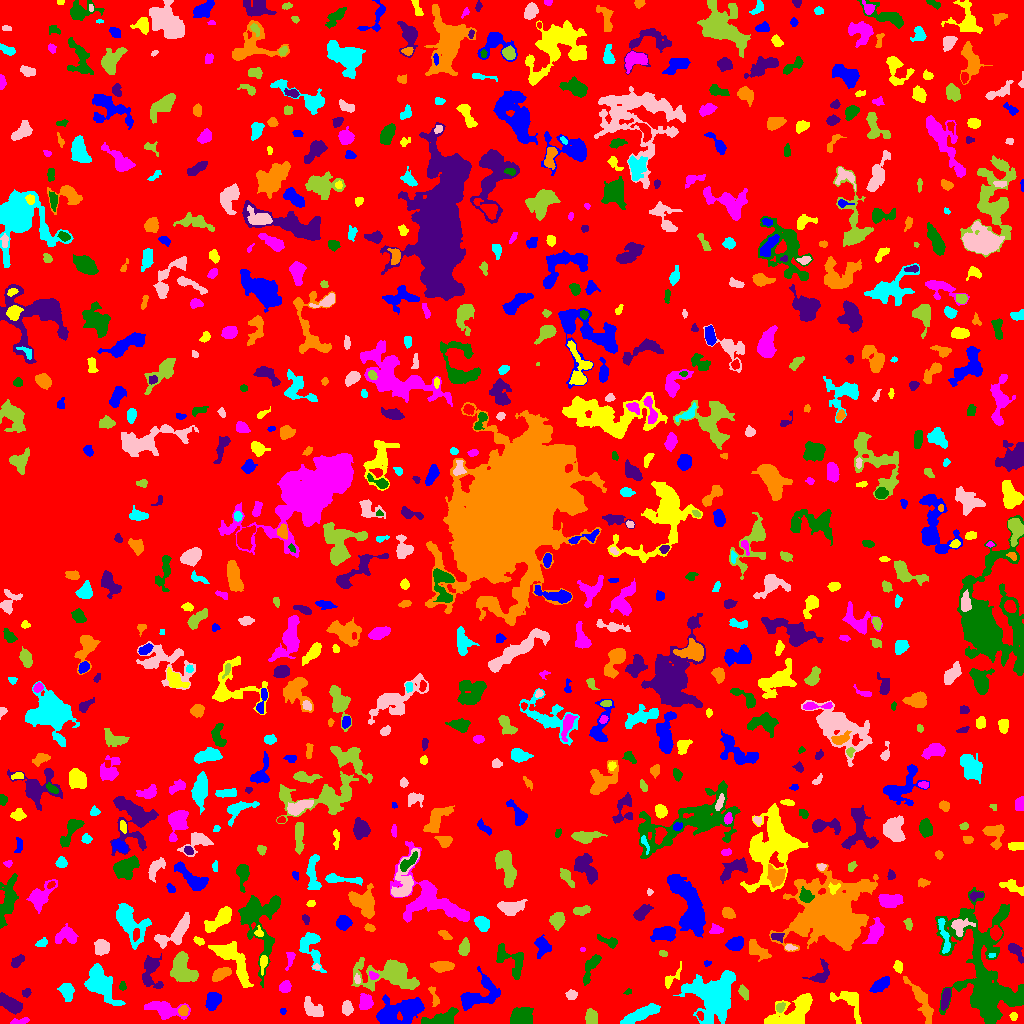

The file beside this chart, header and first rows:
ID, X, Y, A, B, theta, total_flux, mu_max, mu_median, mu_mean, R_fwhm, R_e, R10, R90, x_start, x_end, y_start, y_end, area, greylevel
0, 515, 510.9, 298.4, 297.1, -0.3174, 1283870, 12.0, 1.0, 1.645, 53.15, 227.4, 86.19, 375, 0, 1023, 0, 1023, 780447, 1.645
1, 397.2, 11.62, 12.39, 5.554, 0.2808, 4736, 15.0, 5.0, 5.315, 7.674, 8.921, 3.385, 14.59, 376, 424, 0, 29, 891, 8.315
2, 1013, 7.645, 1.718, 1.569, -0.3124, 93.0, 5.0, 1.0, 1.576, 1.954, 1.954, 0.5642, 3.29, 1009, 1017, 3, 11, 59, 6.576
3, 19.83, 2.174, 5.093, 1.225, 0.1813, 92.0, 3.0, 1.0, 0.9388, 2.821, 2.523, 0.9772, 4.107, 10, 29, 0, 6, 98, 6.939
4, 441.6, 3.797, 7.67, 2.981, 0.2101, 2335, 19.0, 4.0, 6.729, 5.441, 4.853, 1.954, 8.5, 421, 458, 0, 16, 347, 11.73
5, 10.16, 19.4, 6.285, 2.875, -0.5258, 1585, 11.0, 5.0, 5.113, 6.933, 5.499, 2.257, 8.292, 0, 22, 9, 31, 310, 9.113
6, 183.1, 13.12, 2.301, 2.06, 1.397, 218.0, 6.0, 2.0, 2.295, 3.613, 2.706, 0.9772, 4.297, 178, 188, 8, 18, 95, 10.29
7, 638.6, 8.105, 10.73, 2.387, 0.4425, 1480, 10.0, 3.5, 3.663, 6.555, 6.155, 2.185, 9.608, 620, 660, 0, 20, 404, 7.663
8, 347.1, 15.83, 3.507, 2.38, -1.546, 347.0, 5.0, 2.0, 2.444, 4.442, 3.7, 1.382, 5.754, 342, 353, 8, 23, 142, 6.444
9, 590.7, 5.612, 3.698, 2.695, -1.464, 797.0, 10.0, 5.0, 4.58, 5.293, 3.989, 1.596, 6.129, 585, 597, 0, 15, 174, 8.58
10, 700.3, 7.712, 2.124, 1.335, -0.924, 73.0, 3.0, 1.0, 1.304, 2.764, 2.185, 0.7979, 3.338, 696, 703, 3, 12, 56, 8.304
11, 282.8, 12.39, 1.407, 1.16, -1.527, 46.0, 3.0, 1.0, 1.179, 2.185, 1.596, 0.5642, 2.585, 280, 286, 9, 15, 39, 6.179
12, 790, 9.621, 13.4, 5.696, 0.4791, 4008, 19.0, 5.0, 5.165, 3.989, 8.612, 3.09, 13.66, 764, 812, 0, 30, 776, 8.165
13, 163.9, 14.35, 9.973, 3.669, -0.1998, 1300, 7.0, 3.0, 2.915, 7.136, 6.433, 2.459, 10.19, 144, 190, 4, 22, 446, 6.915
14, 522.1, 6.973, 5.469, 3.942, -0.2325, 1400, 8.0, 4.0, 3.889, 7.674, 5.698, 2.326, 8.885, 510, 533, 0, 16, 360, 7.889
15, 945.7, 25.35, 5.253, 1.678, 1.373, 433.0, 6.0, 2.0, 2.577, 4.918, 3.785, 1.493, 5.89, 941, 950, 13, 35, 168, 8.577
16, 434.2, 27.52, 6.39, 1.522, -1.188, 142.0, 5.0, 1.0, 1.193, 2.394, 2.764, 0.9772, 4.514, 428, 439, 17, 37, 119, 7.193
17, 99.86, 41.08, 10.3, 5.603, -1.033, 2396, 11.0, 3.0, 3.282, 5.412, 7.999, 2.821, 12.98, 84, 125, 18, 60, 730, 7.282
18, 312.2, 14.74, 5.89, 3.368, -0.65, 657.0, 6.0, 3.0, 2.461, 6.555, 5.232, 1.954, 7.858, 304, 323, 7, 27, 267, 6.461
19, 779.9, 15.86, 2.267, 1.85, 0.8601, 321.0, 10.0, 4.0, 4.013, 3.192, 2.585, 0.9772, 4.107, 776, 785, 11, 21, 80, 11.01
20, 243.9, 25.54, 3.48, 1.484, -0.1838, 147.0, 4.0, 1.0, 1.278, 3.478, 2.459, 0.9772, 4.222, 238, 254, 20, 29, 115, 6.278
21, 212.8, 23.44, 4.168, 3.062, 1.067, 1074, 10.0, 4.0, 4.513, 5.971, 4.514, 1.871, 7.114, 205, 221, 13, 31, 238, 8.513
22, 849.3, 22.94, 9.036, 5.467, -0.764, 763.0, 5.0, 2.0, 2.013, 6.383, 5.754, 2.257, 9.624, 830, 861, 0, 32, 379, 6.013
23, 365.6, 21.5, 3.637, 3.003, -1.555, 795.0, 9.0, 4.0, 4.036, 5.202, 4.222, 1.693, 6.482, 359, 373, 14, 30, 197, 8.036
24, 627.9, 31.33, 2.112, 1.128, 0.1747, 61.0, 3.0, 2.0, 1.525, 2.646, 1.871, 0.7979, 2.764, 623, 631, 29, 35, 40, 6.525
25, 26.59, 30.61, 1.922, 1.507, 0.6411, 70.0, 3.0, 1.0, 0.9859, 2.459, 2.111, 0.7979, 3.432, 22, 31, 26, 35, 71, 5.986
26, 921.1, 23.51, 12.42, 2.837, -1.068, 1171, 8.0, 2.0, 2.717, 6.024, 5.89, 2.257, 9.788, 903, 933, 0, 47, 431, 6.717
27, 66.83, 32.89, 3.829, 2.936, -1.265, 728.0, 9.0, 3.0, 3.386, 4.549, 4.107, 1.596, 6.676, 57, 74, 22, 40, 215, 7.386
28, 571.4, 28.9, 2.509, 2.172, -0.009926, 300.0, 9.0, 2.0, 2.97, 2.523, 2.706, 0.9772, 4.754, 565, 577, 24, 34, 101, 6.97
29, 743.7, 30.88, 3.909, 1.865, -1.162, 241.0, 4.0, 2.0, 2.078, 5.046, 3.432, 1.382, 5.171, 738, 748, 23, 39, 116, 6.078
30, 757, 39.16, 2.633, 1.939, -1.376, 195.0, 5.0, 2.0, 2.191, 3.29, 2.877, 1.128, 4.652, 753, 762, 33, 45, 89, 6.191
31, 479.2, 28.78, 11.43, 6.502, 0.4975, 2189, 9.0, 3.0, 3.491, 7.756, 7.569, 2.932, 12.03, 460, 500, 13, 57, 627, 7.491
32, 672.1, 45.43, 6.764, 2.575, 0.7899, 269.0, 4.0, 1.0, 1.781, 4.886, 3.742, 1.493, 6.206, 665, 681, 35, 62, 151, 5.781
33, 285.1, 36.77, 2.814, 2.52, 1.018, 550.0, 9.0, 4.0, 4.264, 4.26, 3.432, 1.382, 5.323, 279, 291, 31, 43, 129, 8.264
34, 122.6, 37.21, 2.259, 1.604, -1.523, 101.0, 3.0, 2.0, 1.712, 3.29, 2.459, 0.9772, 3.742, 119, 126, 33, 42, 59, 6.712
35, 150.2, 51.92, 8.669, 4.568, 1.536, 1091, 7.0, 2.0, 2.687, 6.408, 5.917, 2.394, 9.491, 142, 163, 35, 70, 406, 6.687
36, 221.5, 49.97, 5.004, 2.583, 0.4565, 868.0, 9.0, 4.0, 4.234, 5.323, 4.549, 1.784, 7.024, 212, 231, 42, 56, 205, 8.234
37, 716, 28.99, 10.05, 8.739, 0.8623, 10342, 30.0, 4.0, 6.521, 8.273, 9.097, 3.385, 17.12, 673, 735, 0, 53, 1586, 10.52
38, 357.1, 44.24, 2.466, 1.427, -1.44, 127.0, 4.0, 2.0, 2.268, 3.568, 2.394, 0.9772, 3.613, 354, 360, 40, 50, 56, 9.268
39, 182.2, 54.72, 7.85, 5.588, -1.144, 2011, 8.0, 4.0, 3.69, 9.788, 7.399, 2.932, 11.26, 170, 198, 42, 72, 545, 7.69
40, 332.2, 41.51, 2.881, 1.615, 1.146, 181.0, 5.0, 2.0, 2.479, 3.338, 2.646, 0.9772, 4.068, 328, 335, 35, 47, 73, 6.479
41, 879.7, 38.32, 5.488, 2.513, 0.6219, 1082, 11.0, 5.0, 4.941, 4.983, 4.754, 1.784, 7.334, 869, 889, 31, 47, 219, 7.941
42, 898.1, 56.8, 2.804, 1.933, -1.33, 366.0, 8.0, 3.0, 3.735, 3.868, 2.932, 1.128, 4.72, 893, 902, 50, 63, 98, 7.735
43, 373.4, 47.5, 2.381, 1.48, -0.3721, 120.0, 5.0, 2.0, 1.69, 2.523, 2.326, 0.7979, 3.613, 369, 379, 44, 52, 71, 10.69
44, 511.2, 62.84, 9.909, 5.719, -0.7589, 407.0, 3.0, 1.0, 0.9714, 5.293, 5.781, 2.185, 9.236, 496, 523, 44, 80, 419, 5.971
45, 821.1, 48.52, 6.054, 3.804, 0.9405, 580.0, 6.0, 2.0, 2.458, 5.89, 4.618, 1.784, 7.356, 802, 829, 41, 65, 236, 6.458
46, 441.7, 57.17, 5.241, 2.355, -0.00573, 1421, 14.0, 6.0, 6.459, 5.726, 4.478, 1.784, 7.092, 430, 454, 51, 62, 220, 9.459
47, 311.1, 76.97, 9.796, 5.126, -1.242, 1084, 7.0, 2.0, 2.533, 6.206, 6.129, 2.326, 9.707, 299, 326, 51, 91, 428, 6.533
48, 316.4, 56.53, 1.868, 1.117, -0.07438, 87.0, 5.0, 2.0, 2.122, 2.257, 1.693, 0.5642, 2.764, 312, 320, 54, 60, 41, 8.122
49, 390.4, 48.77, 15.18, 6.773, -0.08037, 5100, 18.0, 4.0, 4.816, 6.77, 9.15, 3.241, 15.76, 351, 419, 32, 66, 1059, 7.816
50, 559.1, 76.57, 15.44, 10.81, -1.361, 5415, 11.0, 4.0, 4.746, 10.43, 10.94, 4.146, 17.33, 528, 585, 49, 118, 1141, 6.746
51, 707.1, 60.53, 2.006, 1.107, 0.02108, 88.0, 5.0, 2.0, 2.146, 2.257, 1.871, 0.5642, 2.877, 704, 711, 57, 63, 41, 7.146
52, 263.2, 60.98, 3.323, 1.457, 1.423, 281.0, 8.0, 2.0, 2.555, 3.338, 2.585, 0.9772, 4.26, 260, 267, 48, 68, 110, 10.55
53, 290, 65.01, 4.63, 1.815, 1.346, 191.0, 4.0, 2.0, 1.752, 4.297, 3.09, 1.128, 5.015, 285, 295, 53, 71, 109, 6.752
54, 590.4, 55.69, 8.739, 2.647, 1.153, 1088, 8.0, 4.0, 4.185, 7.291, 5.352, 2.185, 8.019, 583, 601, 38, 69, 260, 7.185
55, 17.31, 62.31, 3.767, 1.949, 0.7528, 407.0, 8.0, 3.0, 3.18, 3.909, 3.432, 1.262, 5.47, 11, 24, 56, 69, 128, 7.18
56, 756.6, 73.75, 6.002, 2.885, -0.6189, 785.0, 7.0, 3.0, 2.985, 5.293, 4.886, 1.871, 7.838, 749, 771, 62, 84, 263, 6.985
57, 991.6, 67.95, 1.724, 1.029, 0.3337, 64.0, 5.0, 2.0, 1.882, 1.954, 1.693, 0.5642, 2.646, 988, 995, 66, 70, 34, 10.88
58, 101.3, 76.48, 3.488, 3.129, 1.254, 1108, 14.0, 5.0, 5.178, 4.787, 4.222, 1.596, 6.699, 94, 109, 68, 84, 214, 9.178
59, 663, 69.99, 2.025, 1.484, -0.3751, 116.0, 4.0, 2.0, 2.189, 3.29, 2.257, 0.7979, 3.523, 659, 667, 67, 73, 53, 6.189
... 797 more rows
